Run: headless pygame with SDL's dummy video driver; simulated clock (each Clock.tick advances the game by its frame time, no real sleeping); random seed 0; keys injected as events and as key.get_pressed() state; mouse plan: one left click at the window centre at the start of phase 2, then a move to the lower-right quarter at the start of phase 3.
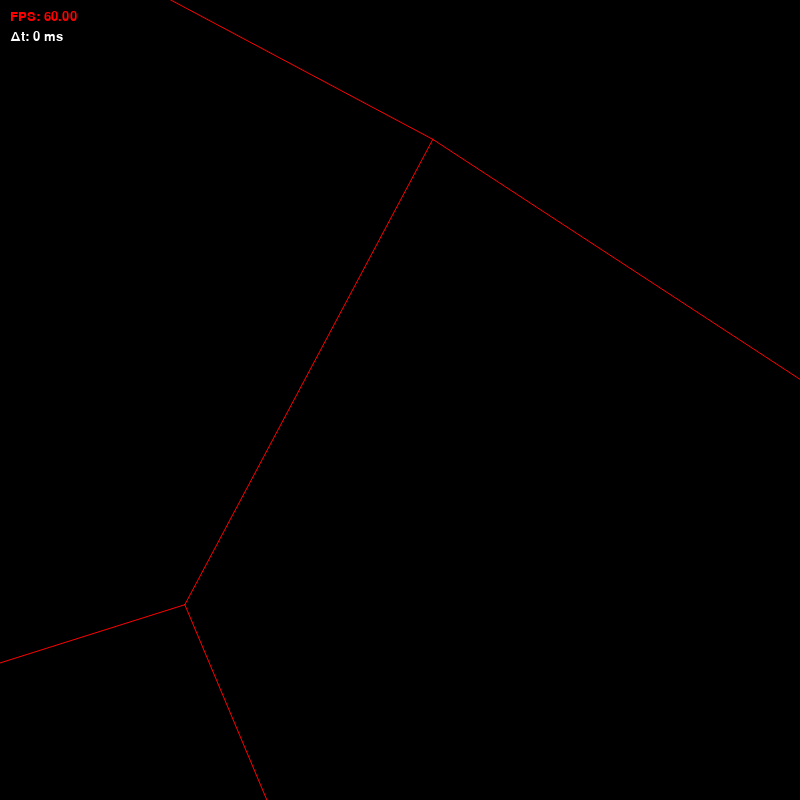
Frame 1 of 4 · flips 1–60 · no input
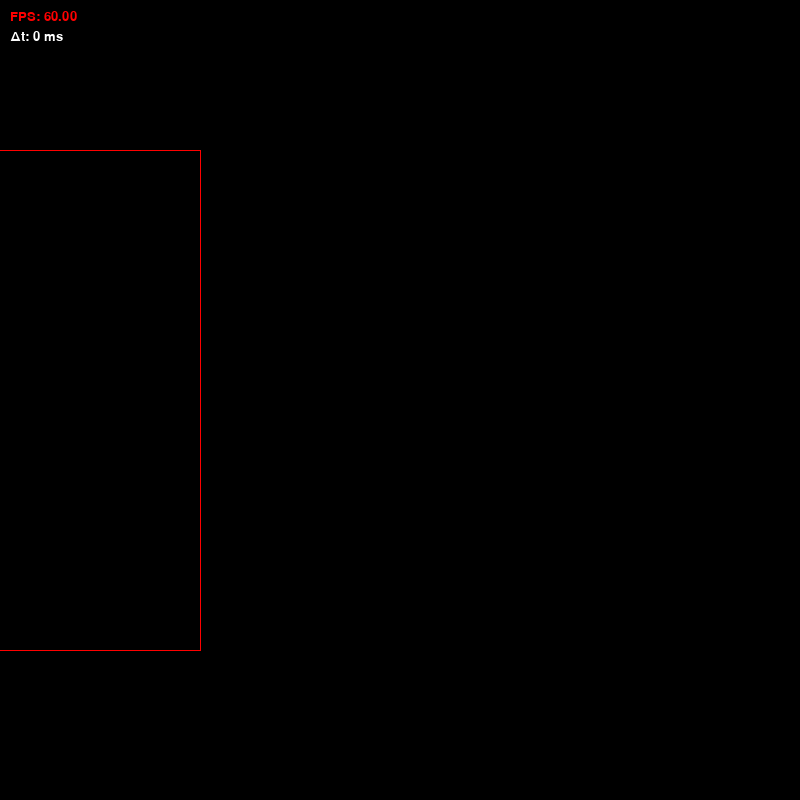
Frame 2 of 4 · flips 61–180 · clicked the window centre · tapped SPACE, RETURN · held RIGHT (→), D
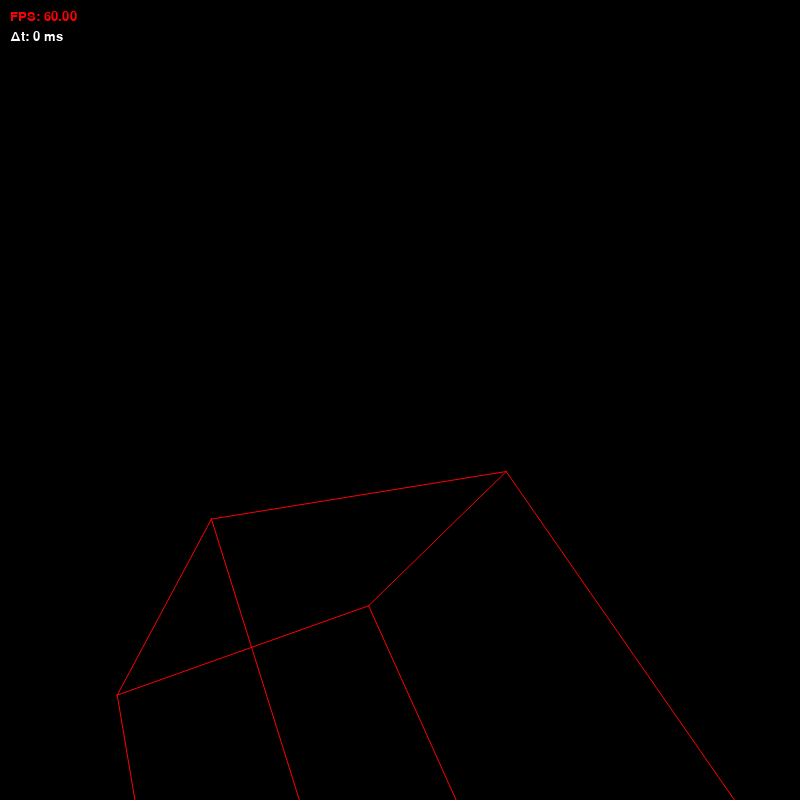
Frame 3 of 4 · flips 181–300 · moved the mouse to the lower-right quarter · held DOWN (↓), S
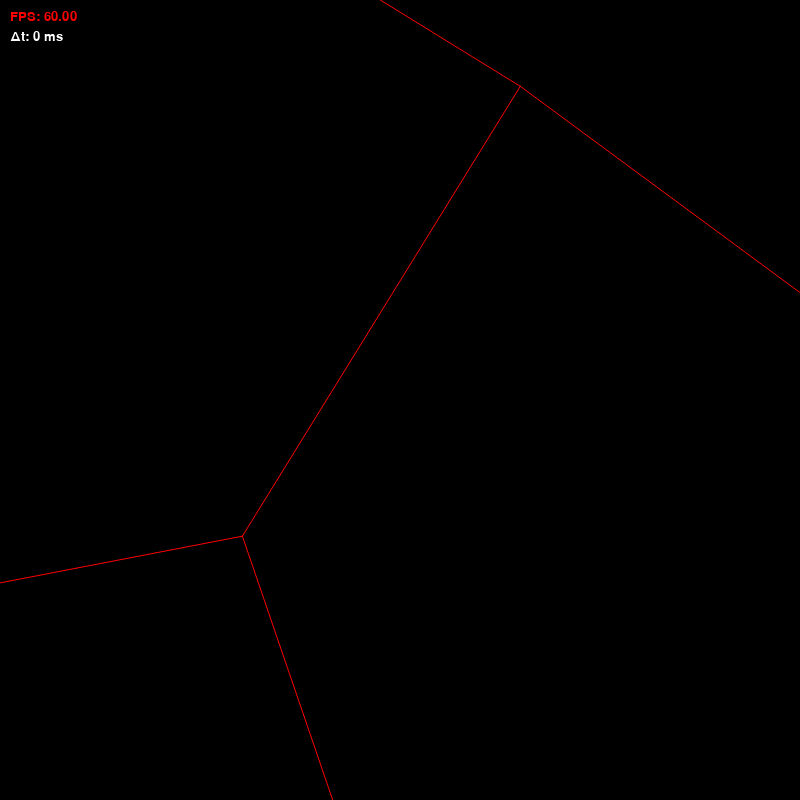
Frame 4 of 4 · flips 301–420 · held LEFT (←), A, UP (↑), W

The pygame program that drew these frames:

import math
import copy
import pygame


# Initialize Pygame
pygame.init()

# Set the window size
window_size = [800, 800]

# Create the window
win = pygame.display.set_mode(window_size)

# Set the title of the window
pygame.display.set_caption("kys")
clock = pygame.time.Clock()


class Vector:
    def __init__(self, nums: list):
        self.nums = nums  # Data vektoru, představující čísla ve vektoru

    def __add__(self, other_vector: "Vector"):
        if isinstance(other_vector, Vector):

            if len(self.nums) == len(other_vector.nums):
                return Vector([a + b for a, b in zip(self.nums, other_vector.nums)])
            else:
                raise ValueError("Vectors have different dimensions")
        
        elif type(other_vector) == float or type(other_vector) == int:
            return Vector([a + other_vector for a in self.nums])
        
        else:
            raise TypeError("Addition with invalid type")
    

    def __sub__(self, other_vector: "Vector"):
        if isinstance(other_vector, Vector):

            if len(self.nums) == len(other_vector.nums):
                return Vector([a - b for a, b in zip(self.nums, other_vector.nums)])
            else:
                raise ValueError("Vectors have different dimensions")
            
        elif type(other_vector) == float or type(other_vector) == int:
            return Vector([a - other_vector for a in self.nums])

        else:
            raise TypeError("Addition with non-Vector type")
        
    def __mul__(self, other_vector):
        if isinstance(other_vector, Vector):

            if len(self.nums) == len(other_vector.nums):
                return Vector([a * b for a, b in zip(self.nums, other_vector.nums)])
            else:
                raise ValueError("Vectors have different dimensions")
            
        elif type(other_vector) == float or type(other_vector) == int:
            return Vector([a * other_vector for a in self.nums])

        else:
            raise TypeError("Addition with non-Vector type")
        
    def __truediv__(self, other_vector):
        if isinstance(other_vector, Vector):

            if len(self.nums) == len(other_vector.nums):
                return Vector([a / b for a, b in zip(self.nums, other_vector.nums)])
            else:
                raise ValueError("Vectors have different dimensions")
            
        elif type(other_vector) == float or type(other_vector) == int:
            return Vector([a / other_vector for a in self.nums])
            
        else:
            raise TypeError("Addition with non-Vector type")

    def rotateX(self, angle: float):
        if len(self.nums) != 3:
            raise ValueError("Vektor není 3dimenzionální, nelze otočit ve 3D")
        
        x, y, z = self.nums[0], self.nums[1], self.nums[2]
        self.nums = [
            x,
            y * math.cos(angle) - z * math.sin(angle),
            y * math.sin(angle) + z * math.cos(angle)
        ]
        return self
    
    def rotateY(self, angle: float):
        if len(self.nums) != 3:
            raise ValueError("Vektor není 3dimenzionální, nelze otočit ve 3D")
        
        x, y, z = self.nums[0], self.nums[1], self.nums[2]
        self.nums = [
            x * math.cos(angle) + z * math.sin(angle), 
            y, 
            -x * math.sin(angle) + z * math.cos(angle)
        ]
        return self
    
    def rotateZ(self, angle: float):
        if len(self.nums) != 3:
            raise ValueError("Vektor není 3dimenzionální, nelze otočit ve 3D")
        
        x, y, z = self.nums[0], self.nums[1], self.nums[2]
        self.nums = [
            x * math.cos(angle) - y * math.sin(angle),
            x * math.sin(angle) + y * math.cos(angle),
            z
        ]
        return self

    def X_rotation(self):
        return math.atan2(self.nums[2], self.nums[1])
    
    def Y_rotation(self):
        return math.atan2(self.nums[2], self.nums[0])
    
    def Z_rotation(self):
        return math.atan2(self.nums[1], self.nums[0])
        

    def __str__(self):
        return f"[{' '.join(map(str, self.nums))}]"
    
    def __getitem__(self, index):
        return self.nums[index]
    

class Object:
    def __init__(self, vertex_table: list[Vector], edge_table: list[list[int]], origin: Vector, color, line_thickness: float) -> None:
        self.vertex_table = vertex_table
        self.edge_table = edge_table
        self.origin = origin
        self.color = color
        self.line_thickness = line_thickness
        self.scale_vector = Vector([1, 1, 1])
        self.position_vector = Vector([0, 0, 0])
        self.rotation_vector = Vector([0, 0, 0])
        self.mesh = copy.deepcopy(vertex_table)
        self.screen_vertex_projection_list = []

    
    def compute_average_origin(self):
        num_vertices = len(self.vertex_table)
        dimension = 3
        origin = Vector([0] * dimension)

        for vertex in self.vertex_table:
            origin += vertex

        self.origin = origin / num_vertices

    def compute_mesh(self) -> None:
        translated_origin = self.origin + self.position_vector
        computed_mesh = [0] * len(self.mesh)

        # scale, rotation_vector, translation
        for i in range(len(computed_mesh)):
            # scale
            transformed_vertex = self.mesh[i] * self.scale_vector
            # rotation_vector
            transformed_vertex.rotateX(self.rotation_vector[0])
            transformed_vertex.rotateY(self.rotation_vector[1])
            transformed_vertex.rotateZ(self.rotation_vector[2])
            # translation
            computed_mesh[i] = (transformed_vertex + self.position_vector)
            
        self.computed_mesh = computed_mesh


class Camera:
    def __init__(self, focal_length: float, aspect_ratio: float, position_vector: Vector, rotation_vector: Vector, clip_start: float) -> None:
        self.focal_length = focal_length
        self.aspect_ratio = aspect_ratio
        self.position_vector = position_vector
        self.rotation_vector = rotation_vector
        self.clip_start = clip_start
        

class Scene:
    def __init__(self, objects: list[Object], camera: Camera, window) -> None:
        self.objects = objects
        self.camera = camera
        self.window = window

    def render(self):
        visible_objects = []

        for object in self.objects:
            is_visible = False
            object.compute_mesh()

            world_space_mesh = []
            screen_space_vertex_list = []
            for vertex_index, vertex in enumerate(object.computed_mesh):
                # translate the scene by camera origin
                translated_vertex = vertex - self.camera.position_vector
                # rotate the scene by -camera rotation
                translated_vertex.rotateX(-self.camera.rotation_vector[0]).rotateY(-self.camera.rotation_vector[1]).rotateZ(-self.camera.rotation_vector[2])
                world_space_mesh.append(translated_vertex)


                if translated_vertex[1] == 0:
                    projected_vertex = Vector([float("inf"), float("inf")])

                else:
                    projected_vertex = Vector([
                        translated_vertex[0] * self.camera.focal_length / translated_vertex[1],
                        translated_vertex[2] * self.camera.focal_length / translated_vertex[1],
                    ])

                if translated_vertex[1] > self.camera.clip_start: # check if vertex is far enough from camera
                    is_visible = True
                    projected_vertex.nums.append(1) # in front of the camera
                    screen_space_vertex_list.append(projected_vertex)

                else:
                    projected_vertex *= -100 # to ensure the single vertex visible edge spans to the screen border and inverts the position
                    projected_vertex.nums.append(0) # behind the camera
                    screen_space_vertex_list.append(projected_vertex)


            object.screen_vertex_projection_list = screen_space_vertex_list
            
            if is_visible:
                visible_objects.append(object)
            # vertex draw
            # for index, screen_space_vertex in enumerate(screen_space_vertex_list):
            #     pygame.draw.circle(self.window, object.color, screenSpaceOrientation2D(screen_space_vertex), 2)

            # edge draw
            for index, edge in enumerate(object.edge_table):
                v1 = screen_space_vertex_list[edge[0]]
                v2 = screen_space_vertex_list[edge[1]]

                if v1[2] or v2[2]:
                    pygame.draw.aaline(self.window, object.color, screenSpaceOrientation2D(v1), screenSpaceOrientation2D(v2))


            for object in visible_objects:
                1



            



        
def screenSpaceOrientation2D(vec: Vector):
    return [
        vec[0] + window_size[0] / 2,
        window_size[1] / 2 - vec[1]
    ]


vertex_table = [
   Vector([-1, -1, -1]),
   Vector([1, -1, -1]),
   Vector([1, 1, -1]),
   Vector([-1, 1, -1]),
   Vector([-1, -1, 1]),
   Vector([1, -1, 1]),
   Vector([1, 1, 1]),
   Vector([-1, 1, 1]),
]
edge_table = [
    [0, 1],
    [0, 4],
    [0, 3],
    [1, 5],
    [1, 2],
    [2, 6],
    [2, 3],
    [3, 7],
    [7, 4],
    [7, 6],
    [5, 6],
    [5, 4],
]


o = Object(vertex_table, edge_table, Vector([0, 0, 0]), "red", 4)
o.position_vector = Vector([0, 0, 0])
o.scale_vector *= 2
o.rotation_vector += Vector([0, 0, 0])
o.compute_mesh()


camera = Camera(500, 1, Vector([0, -2, 0]), Vector([0, 0, 0]), 0.01)
scene = Scene([o], camera, win)

t = 0
speed = 0.03
FPS = 300
font = pygame.font.Font(None, 20)

mouse_pos = Vector([])
running = True
while running:
    clock.tick(FPS)
    start_time = pygame.time.get_ticks()
    for event in pygame.event.get():
        if event.type == pygame.QUIT:
            running = False

    keys = pygame.key.get_pressed()

    if keys[pygame.K_w]:
        camera.position_vector += Vector([0, speed, 0])

    if keys[pygame.K_s]:
        camera.position_vector += Vector([0, -speed, 0])

    if keys[pygame.K_a]:
        camera.position_vector += Vector([-speed, 0, 0])

    if keys[pygame.K_d]:
        camera.position_vector += Vector([speed, 0, 0])

    if keys[pygame.K_LSHIFT]:
        camera.position_vector += Vector([0, 0, -speed])

    if keys[pygame.K_f]:
        camera.position_vector += Vector([0, 0, speed])

    if keys[pygame.K_q]:
        camera.rotation_vector += Vector([0, 0, 0.001])

    if keys[pygame.K_e]:
        camera.rotation_vector += Vector([0, 0, -0.001])

    # mouse events
    mouse_pos.nums = pygame.mouse.get_pos()
    mouse_pos -= Vector([window_size[0] / 2, window_size[1] / 2])
    mouse_pos.nums[1] *= -1
    print(mouse_pos)
    camera.rotation_vector = Vector([-mouse_pos[1] / 100, 0,  mouse_pos[0] / 100])

    win.fill("black")
   
    end_time = pygame.time.get_ticks()  # Get the end time of the frame
    delta_time = end_time - start_time

    fps_text = font.render("FPS: {:.2f}".format(clock.get_fps()), True, (255, 255, 255) if clock.get_fps() > FPS else (255, 0, 0))
    win.blit(fps_text, (10, 10)) 

    single_frame_delay_time_text = font.render("Δt: {:.0f} ms".format(delta_time), True, (255, 255, 255))
    win.blit(single_frame_delay_time_text, (10, 30)) 


    # o.rotation_vector += Vector([0.001, 0.001, 0.001])


    scene.render()

    pygame.display.flip()
    t += 0.001
